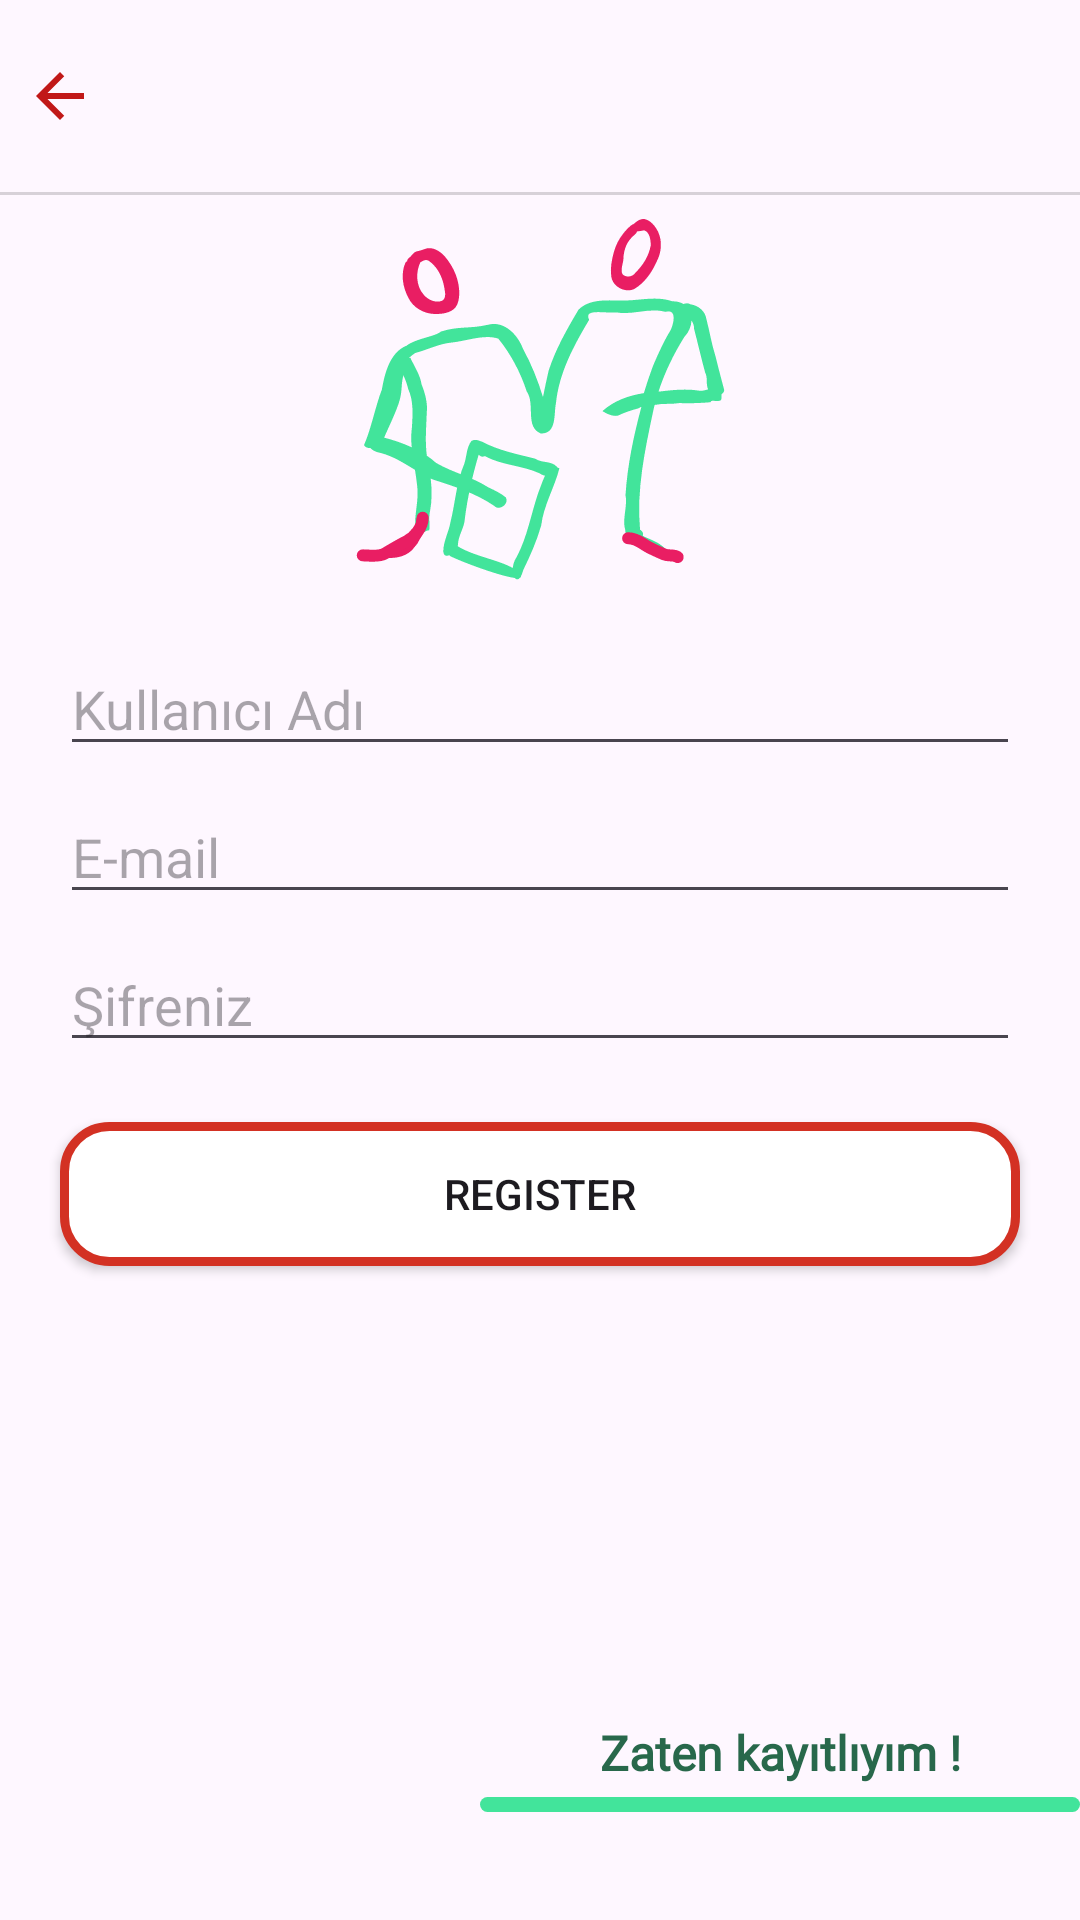

Android layout source for this screen:
<!-- AndroidManifest.xml: application theme Theme.SoftverseEducation -->
<!-- res/layout/activity_register.xml -->
<?xml version="1.0" encoding="utf-8"?>
<androidx.constraintlayout.widget.ConstraintLayout xmlns:android="http://schemas.android.com/apk/res/android"
    xmlns:app="http://schemas.android.com/apk/res-auto"
    xmlns:tools="http://schemas.android.com/tools"
    android:layout_width="match_parent"
    android:layout_height="match_parent"
    tools:context=".view.login.LoginActivity">

    <include
        android:id="@+id/inc_toolbar"
        layout="@layout/toolbar_layout"
        app:layout_constraintEnd_toEndOf="parent"
        app:layout_constraintStart_toStartOf="parent"
        app:layout_constraintTop_toTopOf="parent"/>


    <ImageView
        android:id="@+id/imageview"
        android:layout_width="wrap_content"
        android:layout_height="wrap_content"
        app:layout_constraintEnd_toEndOf="parent"
        app:layout_constraintStart_toStartOf="parent"
        app:layout_constraintTop_toBottomOf="@id/inc_toolbar"
        android:background="@drawable/mentor_image_register"
        android:layout_marginTop="8dp"/>

    <EditText
        android:id="@+id/edt_firstname"
        android:layout_width="0dp"
        android:layout_height="wrap_content"
        android:hint="Kullanıcı Adı "
        app:layout_constraintTop_toBottomOf="@id/imageview"
        app:layout_constraintEnd_toEndOf="parent"
        app:layout_constraintStart_toStartOf="parent"
        android:layout_marginTop="20dp"
        android:layout_marginHorizontal="20dp"/>

    <EditText
        android:id="@+id/edt_email"
        android:layout_width="0dp"
        android:layout_height="wrap_content"
        android:hint="E-mail"
        android:inputType="textEmailAddress"
        app:layout_constraintTop_toBottomOf="@id/edt_firstname"
        app:layout_constraintEnd_toEndOf="parent"
        app:layout_constraintStart_toStartOf="parent"
        android:layout_marginTop="8dp"
        android:layout_marginHorizontal="20dp"/>

    <EditText
        android:id="@+id/edt_password"
        android:layout_width="0dp"
        android:layout_height="wrap_content"
        android:hint="Şifreniz"
        android:inputType="textPassword"
        app:layout_constraintTop_toBottomOf="@id/edt_email"
        app:layout_constraintEnd_toEndOf="parent"
        app:layout_constraintStart_toStartOf="parent"
        android:layout_marginTop="8dp"
        android:layout_marginHorizontal="20dp"/>

    <androidx.appcompat.widget.AppCompatButton
        android:id="@+id/btn_register"
        android:layout_width="0dp"
        android:layout_height="wrap_content"
        android:background="@drawable/line_custom"
        app:layout_constraintTop_toBottomOf="@id/edt_password"
        android:layout_marginTop="20dp"
        android:layout_marginHorizontal="20dp"
        app:layout_constraintEnd_toEndOf="parent"
        app:layout_constraintStart_toStartOf="parent"
        android:text="Register"/>

    <TextView
        android:id="@+id/tv_goto_login"
        android:layout_width="wrap_content"
        android:layout_height="wrap_content"
        android:layout_marginBottom="36dp"
        android:fontFamily="@font/roboto"
        android:text="Zaten kayıtlıyım !"
        android:textColor="#28684B"
        android:textFontWeight="600"
        android:gravity="center"
        android:drawableBottom="@drawable/line_vertical_back"
        android:drawablePadding="4dp"
        android:textSize="16sp"
        android:textStyle="bold"
        app:layout_constraintBottom_toBottomOf="parent"
        app:layout_constraintEnd_toEndOf="parent"
        />




</androidx.constraintlayout.widget.ConstraintLayout>
<!-- res/layout/toolbar_layout.xml (included above) -->
<?xml version="1.0" encoding="utf-8"?>
<androidx.constraintlayout.widget.ConstraintLayout xmlns:android="http://schemas.android.com/apk/res/android"
    android:layout_width="match_parent"
    android:layout_height="wrap_content"
    xmlns:app="http://schemas.android.com/apk/res-auto">

    <androidx.appcompat.widget.Toolbar
        android:id="@+id/tv_title"
        android:layout_width="0dp"
        android:layout_height="wrap_content"
        app:layout_constraintEnd_toEndOf="parent"
        app:layout_constraintStart_toEndOf="@id/iv_back"
        app:layout_constraintTop_toTopOf="parent"
        app:titleMarginStart="8dp"/>

    <ImageView
        android:id="@+id/iv_back"
        android:layout_width="wrap_content"
        android:layout_height="wrap_content"
        android:layout_marginStart="8dp"
        android:src="@drawable/baseline_arrow_back_24"
        app:layout_constraintBottom_toBottomOf="@id/tv_title"
        app:layout_constraintStart_toStartOf="parent"
        app:layout_constraintTop_toTopOf="@id/tv_title" />

    <View
        android:layout_width="0dp"
        android:layout_height="1dp"
        android:background="#27000000"
        app:layout_constraintTop_toBottomOf="@id/tv_title"
        app:layout_constraintEnd_toEndOf="parent"
        app:layout_constraintStart_toStartOf="parent"/>

</androidx.constraintlayout.widget.ConstraintLayout>
<!-- resources referenced by this layout -->
<resources>
  <!-- drawable baseline_arrow_back_24 (drawable) -->
  <vector android:autoMirrored="true" android:height="24dp"
      android:tint="#C11818" android:viewportHeight="24"
      android:viewportWidth="24" android:width="24dp" xmlns:android="http://schemas.android.com/apk/res/android">
      <path android:fillColor="@android:color/white" android:pathData="M20,11H7.83l5.59,-5.59L12,4l-8,8 8,8 1.41,-1.41L7.83,13H20v-2z"/>
  </vector>
  <!-- drawable line_custom (drawable) -->
  <?xml version="1.0" encoding="UTF-8"?>
  <shape xmlns:android="http://schemas.android.com/apk/res/android" android:id="@+id/listview_background_shape">
      <stroke android:width="3dp" android:color="#D33123" />
      <padding android:left="2dp"
          android:top="2dp"
          android:right="2dp"
          android:bottom="2dp" />
      <corners android:radius="15dp" />
      <solid android:color="@color/white" />
  </shape>
  <!-- drawable line_vertical_back (drawable) -->
  <vector xmlns:android="http://schemas.android.com/apk/res/android"
      android:width="200dp"
      android:height="5dp"
      android:viewportWidth="200"
      android:viewportHeight="5">
    <path
        android:pathData="M2.5,2.5L197.5,2.5"
        android:strokeWidth="5"
        android:fillColor="#00000000"
        android:strokeColor="#42E49B"
        android:strokeLineCap="round"/>
  </vector>
  <!-- drawable mentor_image_register: vector/xml drawable (drawable, 6480 chars, omitted) -->
  <style name="Theme.SoftverseEducation" parent="Base.Theme.SoftverseEducation" />
  <color name="white">#FFFFFFFF</color>
  <style name="Base.Theme.SoftverseEducation" parent="Theme.Material3.DayNight.NoActionBar">
          
          
      </style>
</resources>
